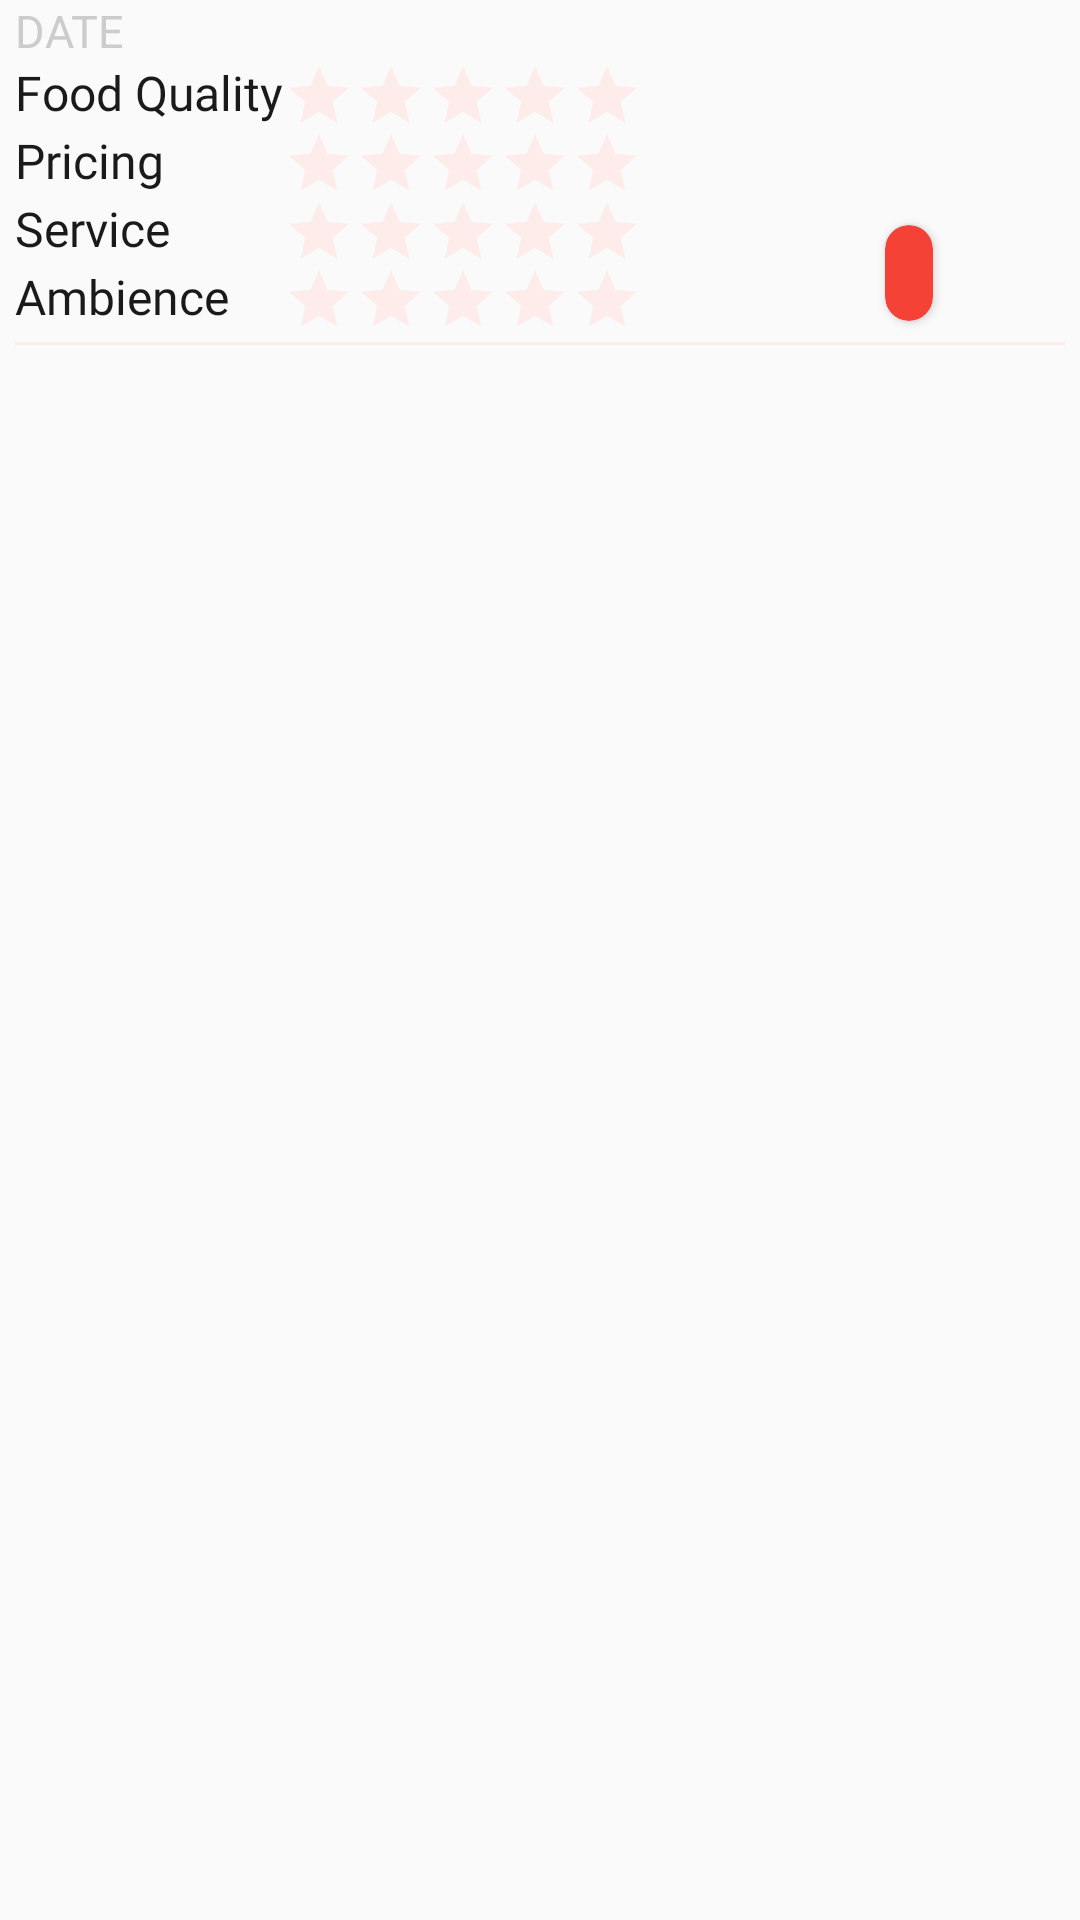

Reconstruct the res/layout file that produces this screen, plus the resources it refers to.
<!-- AndroidManifest.xml: application theme AppTheme -->
<!-- res/layout/custom_list_row_rating.xml -->
<?xml version="1.0" encoding="utf-8"?>
<android.support.constraint.ConstraintLayout xmlns:android="http://schemas.android.com/apk/res/android"
    xmlns:tools="http://schemas.android.com/tools"
    android:layout_width="match_parent"
    android:layout_height="match_parent"
    xmlns:app="http://schemas.android.com/apk/res-auto">

    <RelativeLayout
         android:layout_width="fill_parent"
         android:layout_height="match_parent"
         tools:layout_editor_absoluteX="0dp"
         tools:layout_editor_absoluteY="0dp"
         android:layout_marginLeft="5sp">

        <TextView
             android:id="@+id/date"
             android:layout_width="wrap_content"
             android:layout_height="wrap_content"
             android:fontFamily="@font/roboto_regular"
             android:text="DATE"
             android:textColor="@color/gray"
             android:textSize="15sp" />

        <GridLayout
             android:id="@+id/custom_list_row_grid_layout"
             android:layout_width="match_parent"
             android:layout_height="wrap_content"
             android:layout_marginTop="20dp"
             android:columnCount="2"
             android:orientation="horizontal"
             android:rowCount="4"
             app:layout_constraintTop_toBottomOf="@+id/date">

            <TextView
                 android:layout_width="wrap_content"
                 android:layout_height="wrap_content"
                 android:layout_marginBottom="-20dp"
                 android:fontFamily="@font/roboto_medium"
                 android:text="@string/food_quality"
                 android:textColor="@color/black"
                 android:textSize="16sp" />

            <RatingBar
                 android:id="@+id/food_quality"
                 android:layout_width="wrap_content"
                 android:layout_height="wrap_content"
                 android:layout_marginBottom="-25dp"
                 android:theme="@style/RatingBar" />

            <TextView
                 android:layout_width="wrap_content"
                 android:layout_height="wrap_content"
                 android:layout_marginTop="-10dp"
                 android:fontFamily="@font/roboto_medium"
                 android:text="@string/pricing"
                 android:textColor="@color/black"
                 android:textSize="16sp" />

            <RatingBar
                 android:id="@+id/pricing"
                 android:layout_width="wrap_content"
                 android:layout_height="wrap_content"
                 android:layout_marginTop="-10dp"
                 android:layout_marginBottom="-25dp"
                 android:theme="@style/RatingBar" />

            <TextView
                 android:layout_width="wrap_content"
                 android:layout_height="wrap_content"
                 android:layout_marginTop="-10dp"
                 android:fontFamily="@font/roboto_medium"
                 android:text="@string/service"
                 android:textColor="@color/black"
                 android:textSize="16sp" />

            <RatingBar
                 android:id="@+id/service"
                 android:layout_width="wrap_content"
                 android:layout_height="wrap_content"
                 android:layout_marginTop="-10dp"
                 android:layout_marginBottom="-25dp"
                 android:theme="@style/RatingBar" />

            <TextView
                 android:layout_width="wrap_content"
                 android:layout_height="wrap_content"
                 android:layout_marginTop="-10dp"
                 android:fontFamily="@font/roboto_medium"
                 android:text="@string/ambience"
                 android:textColor="@color/black"
                 android:textSize="16sp" />

            <RatingBar
                 android:id="@+id/ambience"
                 android:layout_width="wrap_content"
                 android:layout_height="wrap_content"
                 android:layout_marginTop="-10dp"
                 android:layout_marginBottom="-25dp"
                 android:theme="@style/RatingBar" />

        </GridLayout>

        <LinearLayout
             android:id="@+id/listView1"
             android:layout_width="fill_parent"
             android:layout_height="wrap_content"
             android:layout_marginTop="70dp"
             android:orientation="vertical"
             tools:layout_editor_absoluteX="0dp"
             tools:layout_editor_absoluteY="255dp">

            <android.support.v7.widget.CardView
                 android:id="@+id/card_view"
                 android:layout_width="wrap_content"
                 android:layout_height="wrap_content"
                 android:layout_marginTop="5dp"
                 android:layout_marginLeft="290dp"
                 app:cardBackgroundColor="@color/orange"
                 app:cardCornerRadius="10dp">

                <TextView
                     android:id="@+id/average_rating"
                     android:layout_width="match_parent"
                     android:layout_height="match_parent"
                     android:layout_marginBottom="5dp"
                     android:layout_marginEnd="8dp"
                     android:layout_marginStart="8dp"
                     android:fontFamily="@font/roboto_bold"
                     android:textColor="@color/white"
                     android:textSize="20sp" />
            </android.support.v7.widget.CardView>

            <View
                 android:layout_width="match_parent"
                 android:layout_height="1dp"
                 android:layout_marginTop="7dp"
                 android:layout_marginEnd="5dp"
                 android:background="@color/light_orange"/>

            <TextView
                 android:id="@+id/comment"
                 android:layout_width="match_parent"
                 android:layout_height="match_parent"
                 android:fontFamily="@font/roboto_regular"
                 android:textColor="@color/black"
                 android:textSize="16sp"
                 android:layout_marginBottom="3dp"/>
        </LinearLayout>
    </RelativeLayout>


</android.support.constraint.ConstraintLayout>
<!-- resources referenced by this layout -->
<resources>
  <color name="black">#1A1A1A</color>
  <color name="gray">#cccccc</color>
  <color name="light_orange">#fdecea</color>
  <color name="orange">#F44236</color>
  <color name="white">#ffffff</color>
  <string name="ambience">Ambience</string>
  <string name="food_quality">Food Quality</string>
  <string name="pricing">Pricing</string>
  <string name="service">Service</string>
  <style name="RatingBar" parent="Theme.AppCompat">
            <item name="colorAccent">@color/dark_orange</item>
            <item name="android:progressBackgroundTint">@color/light_orange</item>
            <item name="colorControlNormal">@color/light_orange</item>
            <item name="colorControlActivated">@color/dark_orange</item>
            <item name="android:isIndicator">true</item>
            <item name="android:numStars">5</item>
            <item name="android:scaleX">0.5</item>
            <item name="android:scaleY">0.5</item>
            <item name="android:stepSize">1</item>
            <item name="android:transformPivotX">0dp</item>
            <item name="android:transformPivotY">0dp</item>
            <item name="android:layout_marginBottom">-20dp</item>
       </style>
  <style name="AppTheme" parent="Theme.AppCompat.Light.DarkActionBar">
            
            <item name="colorPrimary">@color/orange</item>
            <item name="colorPrimaryDark">@color/darker_orange</item>
            <item name="colorAccent">@color/dark_orange</item>
            
       </style>
  <color name="dark_orange">#dd3733</color>
  <color name="darker_orange">#ce3430</color>
</resources>
